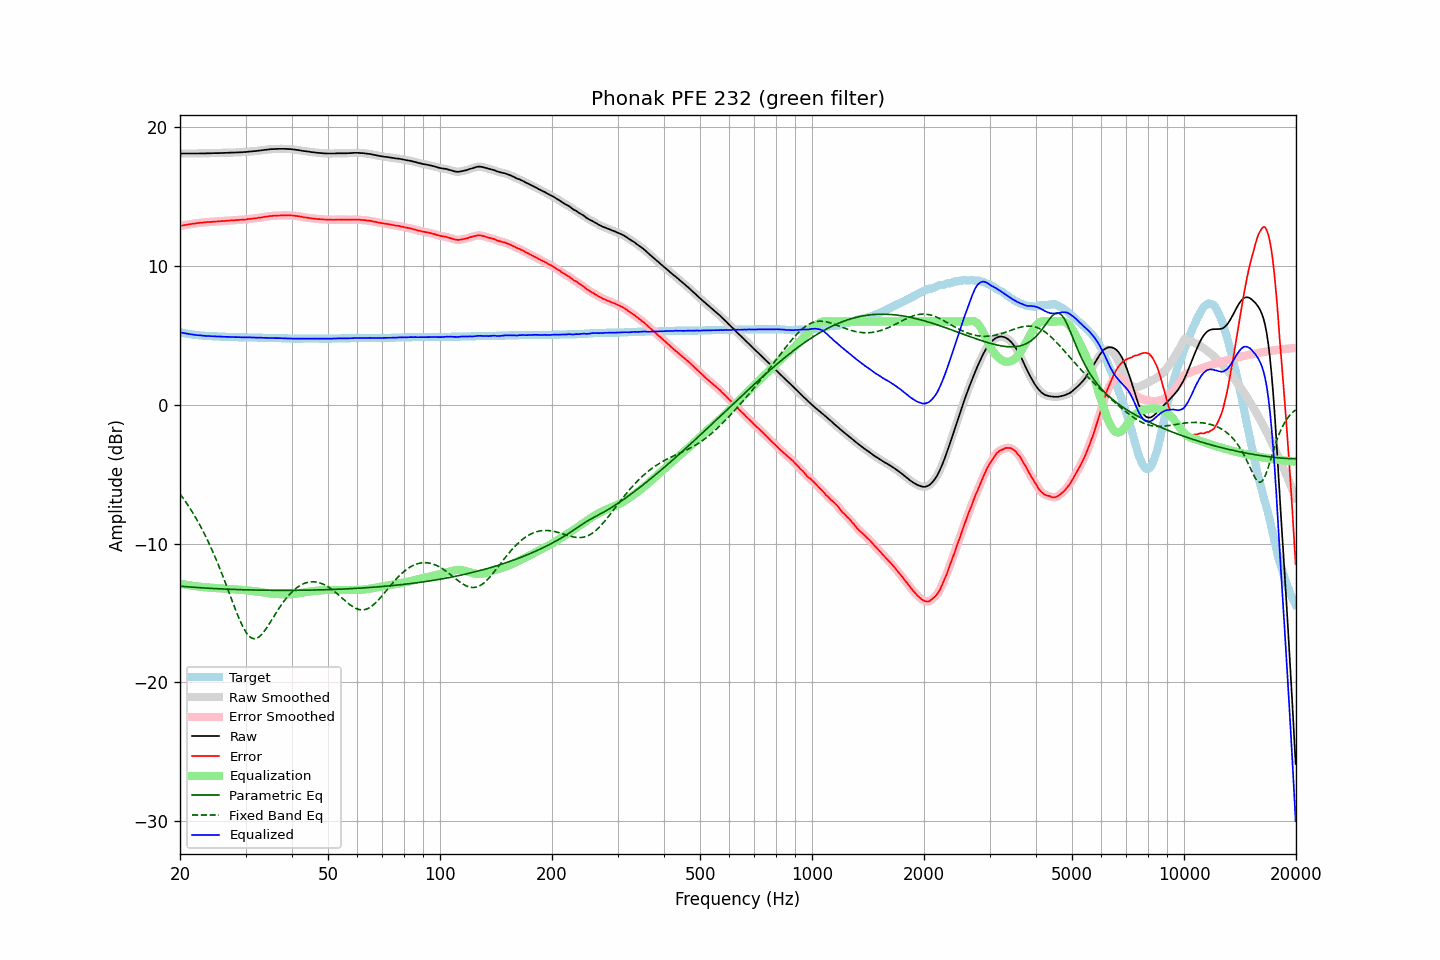

The file beside this chart, header and first rows:
frequency, raw, error, smoothed, error_smoothed, equalization, parametric_eq, fixed_band_eq, equalized_raw, equalized_smoothed, target
20.00, 18.11, 12.88, 18.11, 12.88, -12.88, -13.07, -6.42, 5.22, 5.22, 5.23
20.20, 18.11, 12.91, 18.11, 12.91, -12.91, -13.08, -6.58, 5.20, 5.20, 5.20
20.40, 18.11, 12.93, 18.11, 12.93, -12.93, -13.09, -6.74, 5.18, 5.18, 5.18
20.61, 18.11, 12.95, 18.11, 12.95, -12.95, -13.10, -6.90, 5.16, 5.16, 5.16
20.81, 18.11, 12.97, 18.11, 12.97, -12.97, -13.11, -7.07, 5.13, 5.13, 5.14
21.02, 18.11, 12.99, 18.11, 12.99, -12.99, -13.12, -7.24, 5.11, 5.11, 5.12
21.23, 18.11, 13.01, 18.11, 13.01, -13.01, -13.13, -7.42, 5.09, 5.09, 5.10
21.44, 18.11, 13.03, 18.11, 13.03, -13.03, -13.14, -7.61, 5.08, 5.08, 5.08
21.66, 18.11, 13.05, 18.11, 13.05, -13.05, -13.15, -7.79, 5.06, 5.06, 5.06
21.87, 18.11, 13.06, 18.11, 13.06, -13.06, -13.15, -7.99, 5.04, 5.04, 5.05
22.09, 18.11, 13.08, 18.11, 13.08, -13.08, -13.16, -8.18, 5.03, 5.03, 5.03
22.31, 18.11, 13.09, 18.11, 13.09, -13.09, -13.17, -8.39, 5.01, 5.02, 5.02
22.54, 18.12, 13.11, 18.11, 13.11, -13.11, -13.18, -8.60, 5.01, 5.01, 5.01
22.76, 18.12, 13.12, 18.12, 13.12, -13.12, -13.19, -8.81, 5.00, 5.00, 5.00
22.99, 18.12, 13.13, 18.12, 13.13, -13.13, -13.19, -9.03, 4.98, 4.98, 4.99
23.22, 18.12, 13.14, 18.12, 13.14, -13.14, -13.20, -9.26, 4.97, 4.97, 4.98
23.45, 18.12, 13.15, 18.12, 13.15, -13.15, -13.21, -9.49, 4.96, 4.97, 4.97
23.69, 18.13, 13.17, 18.12, 13.17, -13.16, -13.22, -9.73, 4.96, 4.96, 4.96
23.92, 18.13, 13.17, 18.13, 13.17, -13.17, -13.22, -9.98, 4.96, 4.95, 4.96
24.16, 18.13, 13.18, 18.13, 13.18, -13.18, -13.23, -10.23, 4.95, 4.95, 4.95
24.40, 18.13, 13.18, 18.13, 13.19, -13.19, -13.24, -10.48, 4.94, 4.94, 4.95
24.65, 18.14, 13.20, 18.13, 13.20, -13.20, -13.24, -10.75, 4.94, 4.94, 4.94
24.89, 18.14, 13.20, 18.14, 13.20, -13.21, -13.25, -11.02, 4.93, 4.93, 4.94
25.14, 18.14, 13.21, 18.14, 13.21, -13.21, -13.25, -11.29, 4.92, 4.93, 4.93
25.39, 18.14, 13.22, 18.14, 13.22, -13.22, -13.26, -11.58, 4.92, 4.92, 4.92
25.65, 18.15, 13.23, 18.14, 13.23, -13.23, -13.27, -11.86, 4.92, 4.91, 4.92
25.91, 18.15, 13.24, 18.15, 13.24, -13.24, -13.27, -12.16, 4.91, 4.91, 4.91
26.16, 18.15, 13.24, 18.15, 13.24, -13.25, -13.28, -12.46, 4.90, 4.90, 4.91
26.43, 18.16, 13.25, 18.15, 13.25, -13.25, -13.28, -12.76, 4.90, 4.90, 4.91
26.69, 18.16, 13.26, 18.16, 13.26, -13.26, -13.29, -13.06, 4.89, 4.90, 4.90
26.96, 18.17, 13.27, 18.17, 13.27, -13.27, -13.29, -13.37, 4.90, 4.89, 4.90
27.23, 18.17, 13.28, 18.17, 13.28, -13.28, -13.30, -13.68, 4.89, 4.89, 4.89
27.50, 18.18, 13.29, 18.17, 13.29, -13.29, -13.30, -13.99, 4.89, 4.89, 4.89
27.77, 18.18, 13.29, 18.18, 13.30, -13.29, -13.31, -14.30, 4.88, 4.88, 4.89
28.05, 18.18, 13.30, 18.18, 13.30, -13.30, -13.31, -14.60, 4.87, 4.88, 4.88
28.33, 18.19, 13.31, 18.18, 13.31, -13.31, -13.31, -14.90, 4.88, 4.87, 4.88
28.62, 18.19, 13.31, 18.19, 13.32, -13.32, -13.32, -15.19, 4.87, 4.87, 4.88
28.90, 18.20, 13.33, 18.19, 13.33, -13.32, -13.32, -15.47, 4.87, 4.87, 4.87
29.19, 18.20, 13.33, 18.20, 13.33, -13.33, -13.33, -15.73, 4.86, 4.87, 4.87
29.48, 18.21, 13.34, 18.21, 13.34, -13.34, -13.33, -15.97, 4.87, 4.86, 4.87
29.78, 18.22, 13.35, 18.21, 13.35, -13.35, -13.33, -16.18, 4.86, 4.86, 4.87
30.08, 18.22, 13.35, 18.22, 13.36, -13.36, -13.34, -16.38, 4.85, 4.86, 4.87
30.38, 18.24, 13.38, 18.23, 13.38, -13.37, -13.34, -16.54, 4.86, 4.86, 4.86
30.68, 18.25, 13.39, 18.25, 13.39, -13.39, -13.34, -16.67, 4.86, 4.86, 4.86
30.99, 18.26, 13.40, 18.26, 13.40, -13.40, -13.34, -16.77, 4.86, 4.86, 4.86
31.30, 18.27, 13.41, 18.27, 13.41, -13.41, -13.35, -16.83, 4.85, 4.85, 4.86
31.61, 18.28, 13.43, 18.28, 13.43, -13.43, -13.35, -16.85, 4.85, 4.85, 4.85
31.93, 18.29, 13.44, 18.29, 13.44, -13.44, -13.35, -16.85, 4.84, 4.84, 4.85
32.24, 18.30, 13.45, 18.30, 13.46, -13.46, -13.35, -16.81, 4.84, 4.84, 4.85
32.57, 18.32, 13.48, 18.31, 13.47, -13.48, -13.36, -16.74, 4.84, 4.84, 4.84
32.89, 18.33, 13.49, 18.33, 13.49, -13.49, -13.36, -16.64, 4.83, 4.84, 4.84
33.22, 18.35, 13.51, 18.35, 13.51, -13.51, -13.36, -16.52, 4.84, 4.83, 4.84
33.55, 18.36, 13.53, 18.36, 13.53, -13.53, -13.36, -16.38, 4.83, 4.83, 4.83
33.89, 18.38, 13.55, 18.37, 13.55, -13.55, -13.36, -16.23, 4.83, 4.82, 4.83
34.23, 18.39, 13.56, 18.39, 13.57, -13.57, -13.37, -16.06, 4.82, 4.82, 4.83
34.57, 18.40, 13.58, 18.40, 13.58, -13.58, -13.37, -15.88, 4.82, 4.82, 4.82
34.92, 18.42, 13.60, 18.41, 13.60, -13.60, -13.37, -15.70, 4.82, 4.82, 4.82
35.27, 18.43, 13.61, 18.42, 13.61, -13.61, -13.37, -15.51, 4.82, 4.82, 4.82
35.62, 18.43, 13.62, 18.43, 13.62, -13.62, -13.37, -15.33, 4.81, 4.81, 4.81
35.97, 18.44, 13.63, 18.44, 13.63, -13.63, -13.37, -15.14, 4.81, 4.81, 4.81
... 635 more rows
